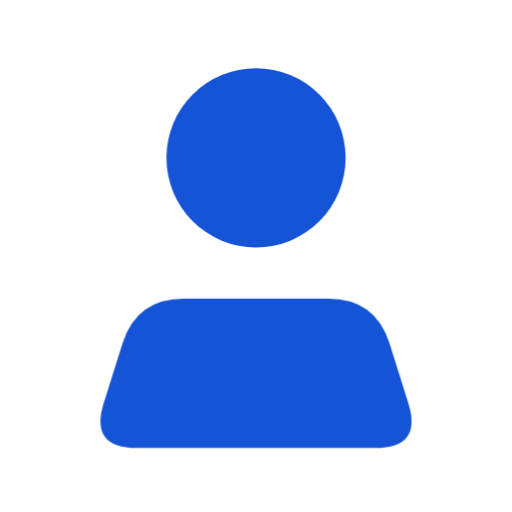
t = 0.00 s
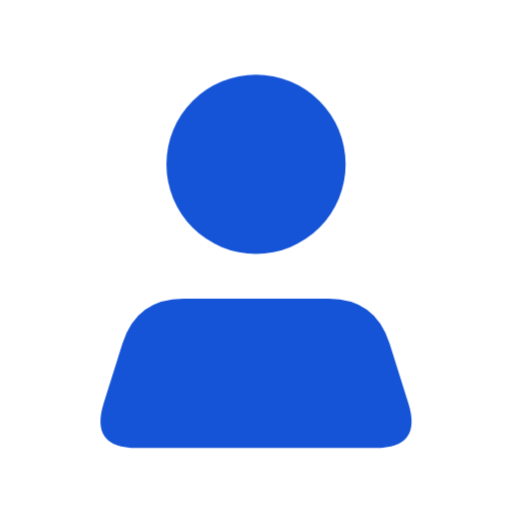
t = 0.45 s
t = 0.67 s: frame unchanged from t = 0.00 s, image omitted
t = 1.20 s: frame unchanged from t = 0.00 s, image omitted
t = 1.74 s: frame unchanged from t = 0.00 s, image omitted
t = 2.27 s: frame unchanged from t = 0.00 s, image omitted

The animated SVG that drew these frames (rendered in a browser with its animation timeline set to each time). Animation: 1 CSS @keyframes rule; one cycle of 2.80 s, repeats indefinitely.

<svg xmlns="http://www.w3.org/2000/svg" width="24" height="24" viewBox="0 0 24 24" class="ai ai-profile ai-loop" role="img" aria-label="Profile (animated)">
<style>
svg{color:#1554D6;fill:currentColor;overflow:visible}
*{transform-box:view-box}
.s{opacity:.42}.p-turn{opacity:0}.p-dB{opacity:0}.p-chk{stroke-dasharray:12;stroke-dashoffset:0}
@keyframes aiNod{0%,24%,100%{transform:none}8%{transform:translateY(-1.3px)}16%{transform:translateY(.3px)}}
@media (prefers-reduced-motion: no-preference){
.ai-loop .p-hd{animation:aiNod 2.8s cubic-bezier(.3,.7,.3,1) 0ms infinite;transform-origin:12px 12px}
}
</style>
<path class="f p-hd" fill-rule="evenodd" d="M7.8 7.4a4.2 4.2 0 1 0 8.4 0a4.2 4.2 0 1 0 -8.4 0Z"/><path class="f " fill-rule="evenodd" d="M6.4 21Q4.2 21 4.86 18.9L5.74 16.1Q6.4 14 8.6 14L15.4 14Q17.6 14 18.26 16.1L19.14 18.9Q19.8 21 17.6 21Z"/>
</svg>
